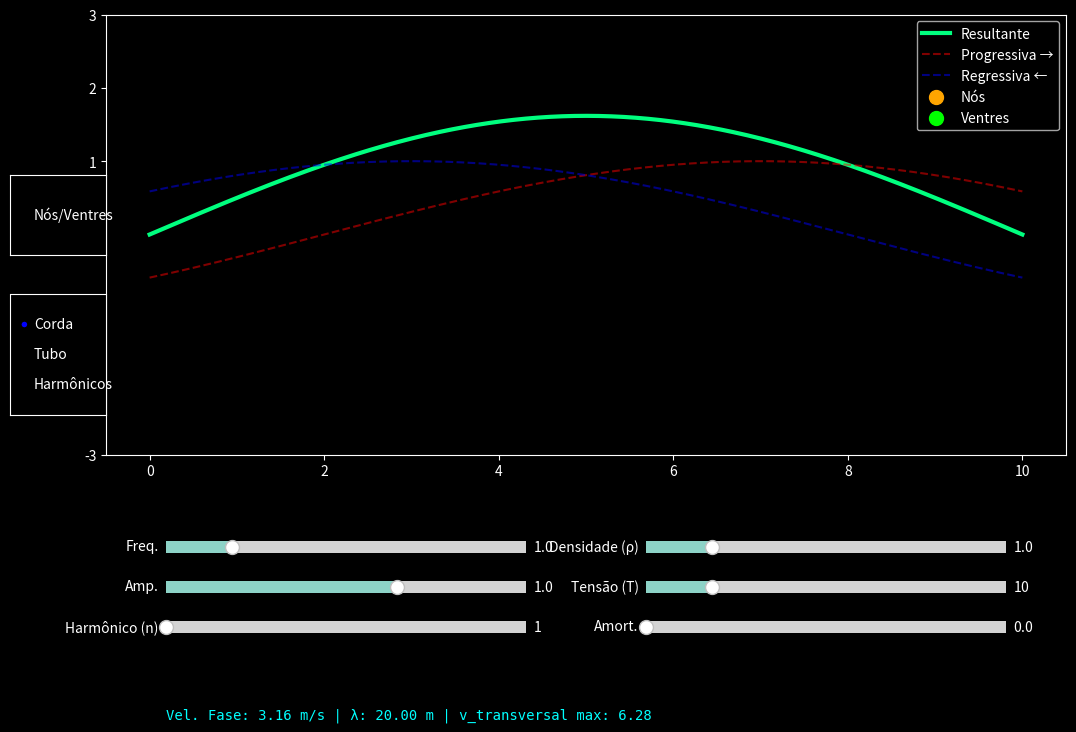

Source code (Python):
import numpy as np
import matplotlib.pyplot as plt
from matplotlib.animation import FuncAnimation
from matplotlib.widgets import Slider, RadioButtons, CheckButtons

# Configurações de Estilo
plt.style.use('dark_background')

# --- Parâmetros Iniciais ---
L = 10.0
x = np.linspace(0, L, 500)
t = 0
dt = 0.05

fig, ax = plt.subplots(figsize=(12, 8))
plt.subplots_adjust(left=0.1, bottom=0.35, top=0.9)

# Linhas da Simulação
line_res, = ax.plot(x, np.zeros_like(x), color='springgreen', lw=3, label='Resultante')
line_fwd, = ax.plot(x, np.zeros_like(x), 'r--', alpha=0.5, label='Progressiva →')
line_bwd, = ax.plot(x, np.zeros_like(x), 'b--', alpha=0.5, label='Regressiva ←')
scatter_nodes = ax.scatter([], [], color='orange', s=100, zorder=5, label='Nós')
scatter_anti = ax.scatter([], [], color='lime', s=100, zorder=5, label='Ventres')

ax.set_ylim(-3, 3)
ax.legend(loc='upper right')

# --- Widgets (Controles) ---
ax_freq = plt.axes([0.15, 0.22, 0.3, 0.03])
ax_amp  = plt.axes([0.15, 0.17, 0.3, 0.03])
ax_n    = plt.axes([0.15, 0.12, 0.3, 0.03])
ax_dens = plt.axes([0.55, 0.22, 0.3, 0.03])
ax_tens = plt.axes([0.55, 0.17, 0.3, 0.03])
ax_damp = plt.axes([0.55, 0.12, 0.3, 0.03])

s_freq = Slider(ax_freq, 'Freq.', 0.1, 5.0, valinit=1.0)
s_amp  = Slider(ax_amp, 'Amp.', 0.1, 1.5, valinit=1.0)
s_n    = Slider(ax_n, 'Harmônico (n)', 1, 10, valinit=1, valstep=1)
s_dens = Slider(ax_dens, 'Densidade (ρ)', 0.1, 5.0, valinit=1.0)
s_tens = Slider(ax_tens, 'Tensão (T)', 1.0, 50.0, valinit=10.0)
s_damp = Slider(ax_damp, 'Amort.', 0.0, 0.5, valinit=0.0)

ax_mode = plt.axes([0.02, 0.4, 0.08, 0.15])
radio = RadioButtons(ax_mode, ('Corda', 'Tubo', 'Harmônicos'))

ax_check = plt.axes([0.02, 0.6, 0.08, 0.1])
check = CheckButtons(ax_check, ['Nós/Ventres'], [False])

# Texto de Métricas
text_metrics = fig.text(0.15, 0.02, '', fontsize=10, color='cyan', family='monospace')

def update(frame):
    global t
    t += dt
    
    # Parâmetros dos Sliders
    A = s_amp.val
    n = s_n.val
    f = s_freq.val
    rho = s_dens.val
    T = s_tens.val
    gamma = s_damp.val
    mode = radio.value_selected
    
    # Física
    v = np.sqrt(T / rho)
    # Para harmônicos em corda presa (L): lambda = 2L/n
    wavelength = (2 * L) / n
    k = 2 * np.pi / wavelength
    omega = 2 * np.pi * f
    
    # Amortecimento (fator exponencial simplificado)
    damp_factor = np.exp(-gamma * t)
    
    # Cálculo das Ondas
    y_fwd = A * damp_factor * np.sin(k * x - omega * t)
    y_bwd = A * damp_factor * np.sin(k * x + omega * t)
    y_res = y_fwd + y_bwd
    
    if mode == 'Tubo':
        # Representação de pressão: deslocada para simular extremidade
        y_res = 2 * A * damp_factor * np.cos(k * x) * np.cos(omega * t)
        line_fwd.set_visible(False)
        line_bwd.set_visible(False)
    else:
        line_fwd.set_visible(True)
        line_bwd.set_visible(True)
        line_fwd.set_ydata(y_fwd)
        line_bwd.set_ydata(y_bwd)

    line_res.set_ydata(y_res)
    
    # Atualizar Nós e Ventres
    show_pts = check.get_status()[0]
    if show_pts:
        nodes_x = np.linspace(0, L, int(n) + 1)
        nodes_y = np.zeros_like(nodes_x)
        anti_x = np.linspace(L/(2*n), L - L/(2*n), int(n))
        anti_y = np.zeros_like(anti_x) # Simplificado para o eixo x
        scatter_nodes.set_offsets(np.c_[nodes_x, nodes_y])
        scatter_anti.set_offsets(np.c_[anti_x, anti_y])
    else:
        scatter_nodes.set_offsets(np.empty((0, 2)))
        scatter_anti.set_offsets(np.empty((0, 2)))

    # Métricas
    text_metrics.set_text(f"Vel. Fase: {v:.2f} m/s | λ: {wavelength:.2f} m | v_transversal max: {omega*A:.2f}")
    
    return line_res, line_fwd, line_bwd, scatter_nodes, scatter_anti

ani = FuncAnimation(fig, update, interval=30, blit=True)
plt.show()
